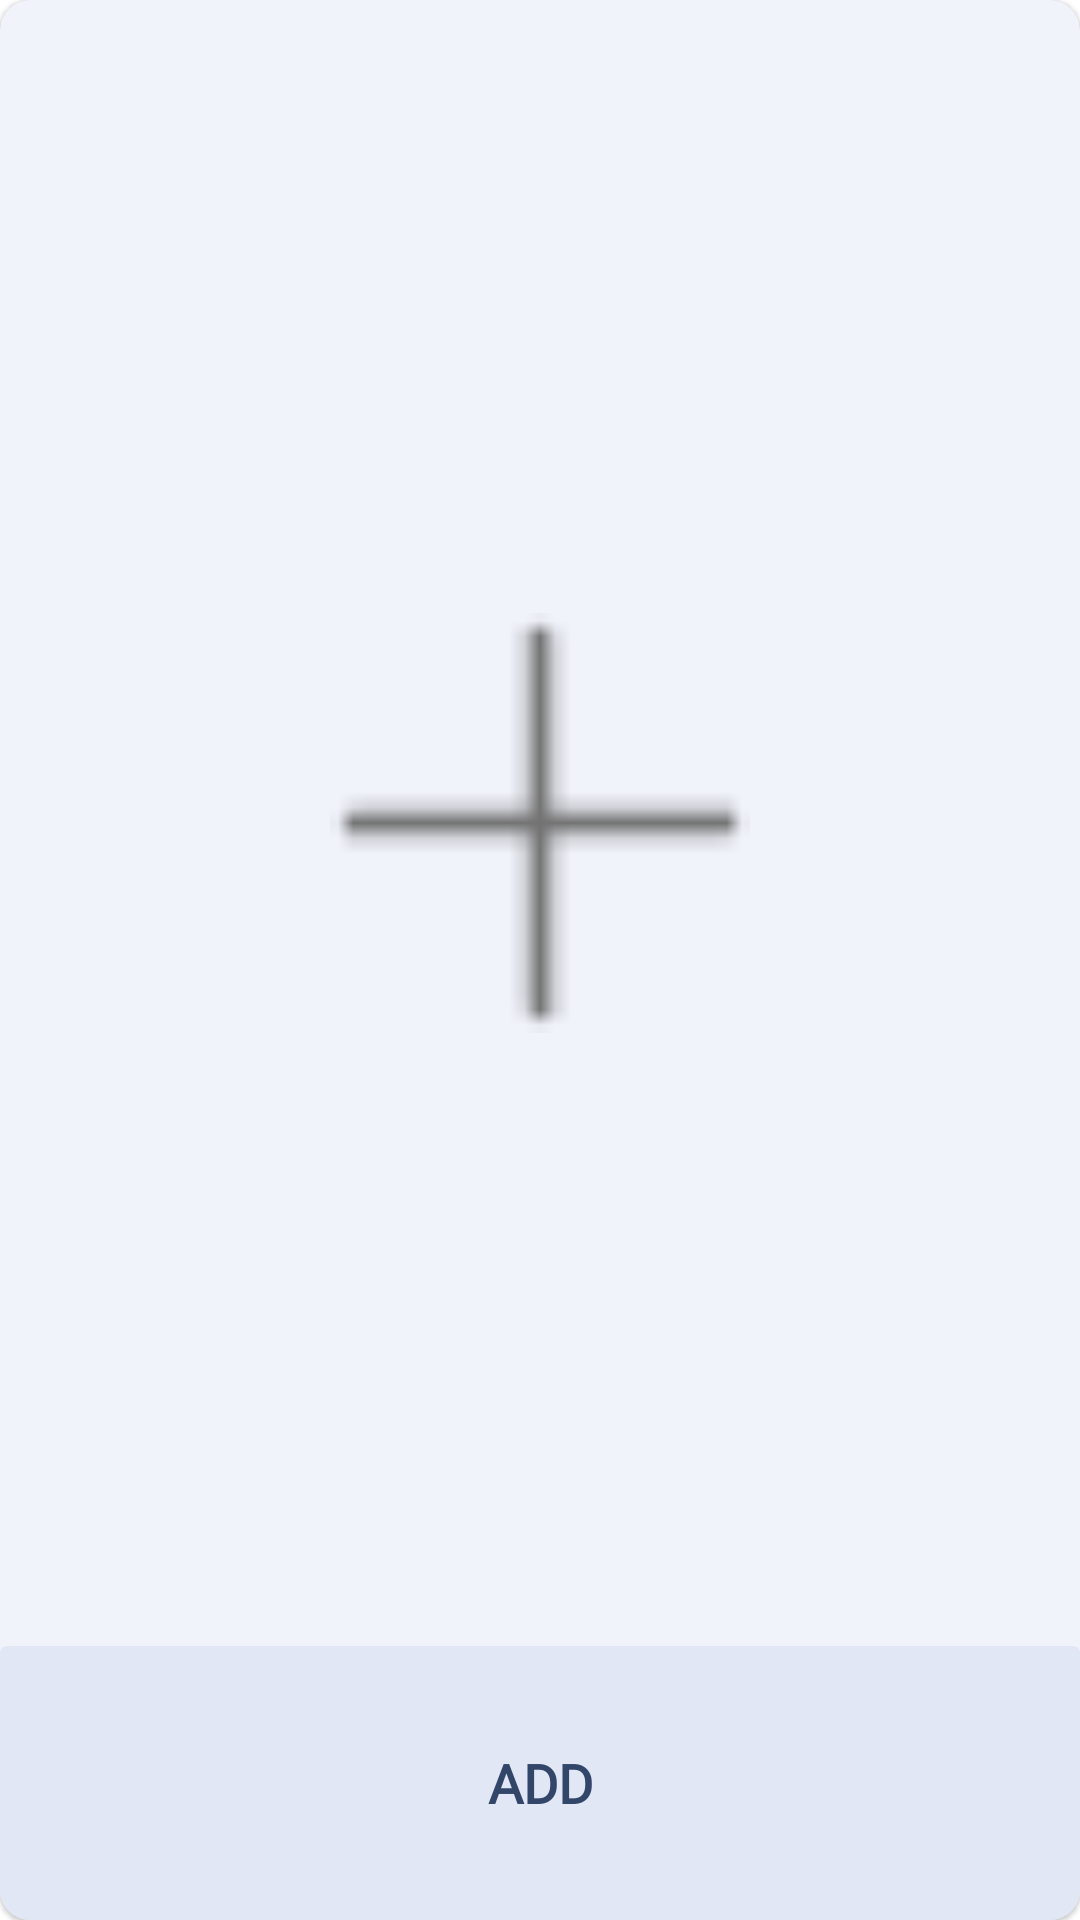

Reconstruct the res/layout file that produces this screen, plus the resources it refers to.
<!-- AndroidManifest.xml: application theme Theme.BaseTheme -->
<!-- res/layout/add_movement_layout.xml -->
<?xml version="1.0" encoding="utf-8"?>
<androidx.cardview.widget.CardView
    xmlns:android="http://schemas.android.com/apk/res/android"
    xmlns:app="http://schemas.android.com/apk/res-auto"
    xmlns:tools="http://schemas.android.com/tools"
    android:id="@+id/movement_layout_card1"
    android:layout_width="300dp"
    android:layout_height="match_parent"
    android:layout_gravity="center"
    app:cardBackgroundColor="#F1F3FB"
    android:layout_marginHorizontal="10dp"
    android:layout_marginVertical="10dp"
    android:elevation="1dp"
    app:cardElevation="1dp"
    app:cardCornerRadius="10dp">
    <LinearLayout
        android:layout_width="match_parent"
        android:layout_height="match_parent"
        android:orientation="vertical"
        android:layout_gravity="center"
        android:gravity="center">

        <LinearLayout
            android:layout_width="match_parent"
            android:layout_height="match_parent"
            android:orientation="vertical"
            android:layout_gravity="center"
            android:gravity="center"
            android:layout_weight="1">
            <LinearLayout
                android:layout_width="match_parent"
                android:layout_height="match_parent"
                android:layout_gravity="center"
                android:layout_marginHorizontal="10dp"
                android:layout_marginVertical="10dp"
                android:gravity="center"
                android:orientation="vertical">

                <ImageView
                    android:layout_width="match_parent"
                    android:layout_height="match_parent"
                    android:src="@drawable/add_button"
                    android:layout_margin="100dp"
                    android:layout_gravity="center" />

                <Button
                    android:id="@+id/button"
                    android:layout_width="match_parent"
                    android:layout_height="wrap_content"
                    android:text="Button" />

                <Button
                    android:id="@+id/button2"
                    android:layout_width="match_parent"
                    android:layout_height="wrap_content"
                    android:text="Button" />

            </LinearLayout>

        </LinearLayout>

        <LinearLayout
            android:layout_width="match_parent"
            android:layout_height="match_parent"
            android:orientation="vertical"
            android:layout_gravity="center"
            android:gravity="center"
            android:layout_weight="6">

            <androidx.cardview.widget.CardView
                android:id="@+id/example"
                android:layout_width="match_parent"
                android:layout_height="match_parent"
                app:cardBackgroundColor="#E2E7F6"
                app:cardElevation="0dp">
                <TextView
                    android:id="@+id/none_type"
                    android:layout_width="match_parent"
                    android:layout_height="match_parent"
                    android:layout_gravity="center_horizontal"
                    android:fontFamily="@font/raleway_medium"
                    android:gravity="center"
                    android:text="ADD"
                    android:layout_marginVertical="20dp"
                    android:layout_marginHorizontal="10dp"
                    android:textAlignment="center"
                    android:textColor="#32466A"
                    android:textFontWeight="700"
                    android:textSize="18dp" />

            </androidx.cardview.widget.CardView>
        </LinearLayout>
    </LinearLayout>
</androidx.cardview.widget.CardView>
<!-- resources referenced by this layout -->
<resources>
  <!-- drawable add_button: png bitmap (drawable, 273 bytes) -->
  <style name="Theme.BaseTheme" parent="Theme.MaterialComponents.DayNight.NoActionBar">
          
          <item name="colorPrimary">@color/purple_200</item>
          <item name="colorPrimaryVariant">#FFFFFF</item>
          <item name="colorOnPrimary">@color/black</item>
          
          <item name="colorSecondary">@color/teal_200</item>
          <item name="colorSecondaryVariant">@color/teal_200</item>
          <item name="colorOnSecondary">@color/black</item>
          
          <item name="android:statusBarColor" tools:targetApi="l">?attr/colorPrimaryVariant</item>
          
      </style>
  <!-- not gathered from this repository: default colours our renderer supplied (Android Studio template values) -->
  <color name="purple_200">#FFBB86FC</color>
  <color name="teal_200">#FF03DAC5</color>
  <color name="black">#FF000000</color>
</resources>
